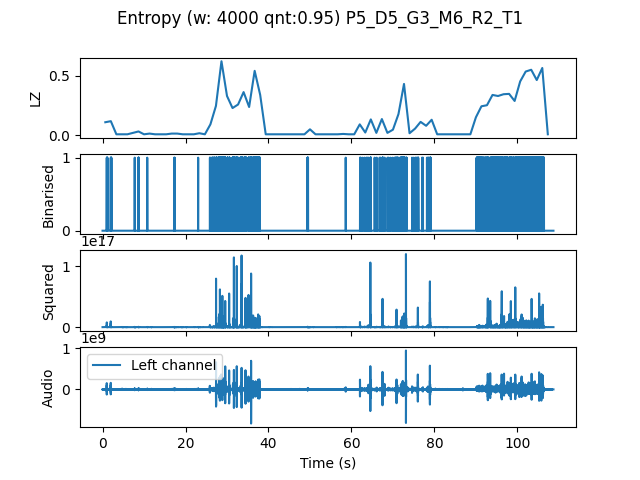

Data behind this chart, as committed beside it:
, t0, LZ, CTW
mean, 326076, 0.1252, 0.1513
0.0, 0.0, 0.1077, 0.1114
1.333, 1.333, 0.1167, 0.1848
2.667, 2.667, 0.005983, 0.0006453
4.0, 4.0, 0.005983, 0.0006453
5.333, 5.333, 0.005983, 0.0006453
6.667, 6.667, 0.01795, 0.009729
8.0, 8.0, 0.02991, 0.02205
9.333, 9.333, 0.005983, 0.0006453
10.67, 10.67, 0.01197, 0.003432
12.0, 12.0, 0.005983, 0.0006453
13.33, 13.33, 0.005983, 0.0006453
14.67, 14.67, 0.005983, 0.0006453
16.0, 16.0, 0.01197, 0.01461
17.33, 17.33, 0.01197, 0.003522
18.67, 18.67, 0.005983, 0.0006453
20.0, 20.0, 0.005983, 0.0006453
21.33, 21.33, 0.005983, 0.0006453
22.67, 22.67, 0.01496, 0.009729
24.0, 24.0, 0.005983, 0.0006453
25.33, 25.33, 0.08974, 0.103
26.67, 26.67, 0.2453, 0.2896
28.0, 28.0, 0.6222, 0.6417
29.33, 29.33, 0.3291, 0.494
30.67, 30.67, 0.2273, 0.2993
32.0, 32.0, 0.2573, 0.377
33.33, 33.33, 0.362, 0.3865
34.67, 34.67, 0.2363, 0.2542
36.0, 36.0, 0.5415, 0.5949
37.33, 37.33, 0.338, 0.5035
38.67, 38.67, 0.005983, 0.0006453
40.0, 40.0, 0.005983, 0.0006453
41.33, 41.33, 0.005983, 0.0006453
42.67, 42.67, 0.005983, 0.0006453
44.0, 44.0, 0.005983, 0.0006453
45.33, 45.33, 0.005983, 0.0006453
46.67, 46.67, 0.005983, 0.0006453
48.0, 48.0, 0.005983, 0.0006453
49.33, 49.33, 0.04786, 0.0426
50.67, 50.67, 0.005983, 0.0006453
52.0, 52.0, 0.005983, 0.0006453
53.33, 53.33, 0.005983, 0.0006453
54.67, 54.67, 0.005983, 0.0006453
56.0, 56.0, 0.005983, 0.0006453
57.33, 57.33, 0.008974, 0.003432
58.67, 58.67, 0.005983, 0.0006453
60.0, 60.0, 0.005983, 0.0006453
61.33, 61.33, 0.08974, 0.09988
62.67, 62.67, 0.02094, 0.01145
64.0, 64.0, 0.1316, 0.1339
65.33, 65.33, 0.01795, 0.006811
66.67, 66.67, 0.1346, 0.1476
68.0, 68.0, 0.01795, 0.01391
69.33, 69.33, 0.04487, 0.0743
70.67, 70.67, 0.1765, 0.2084
72.0, 72.0, 0.4308, 0.5204
73.33, 73.33, 0.01496, 0.008284
74.67, 74.67, 0.05385, 0.05957
76.0, 76.0, 0.1107, 0.1127
77.33, 77.33, 0.07778, 0.08084
... 22 more rows
